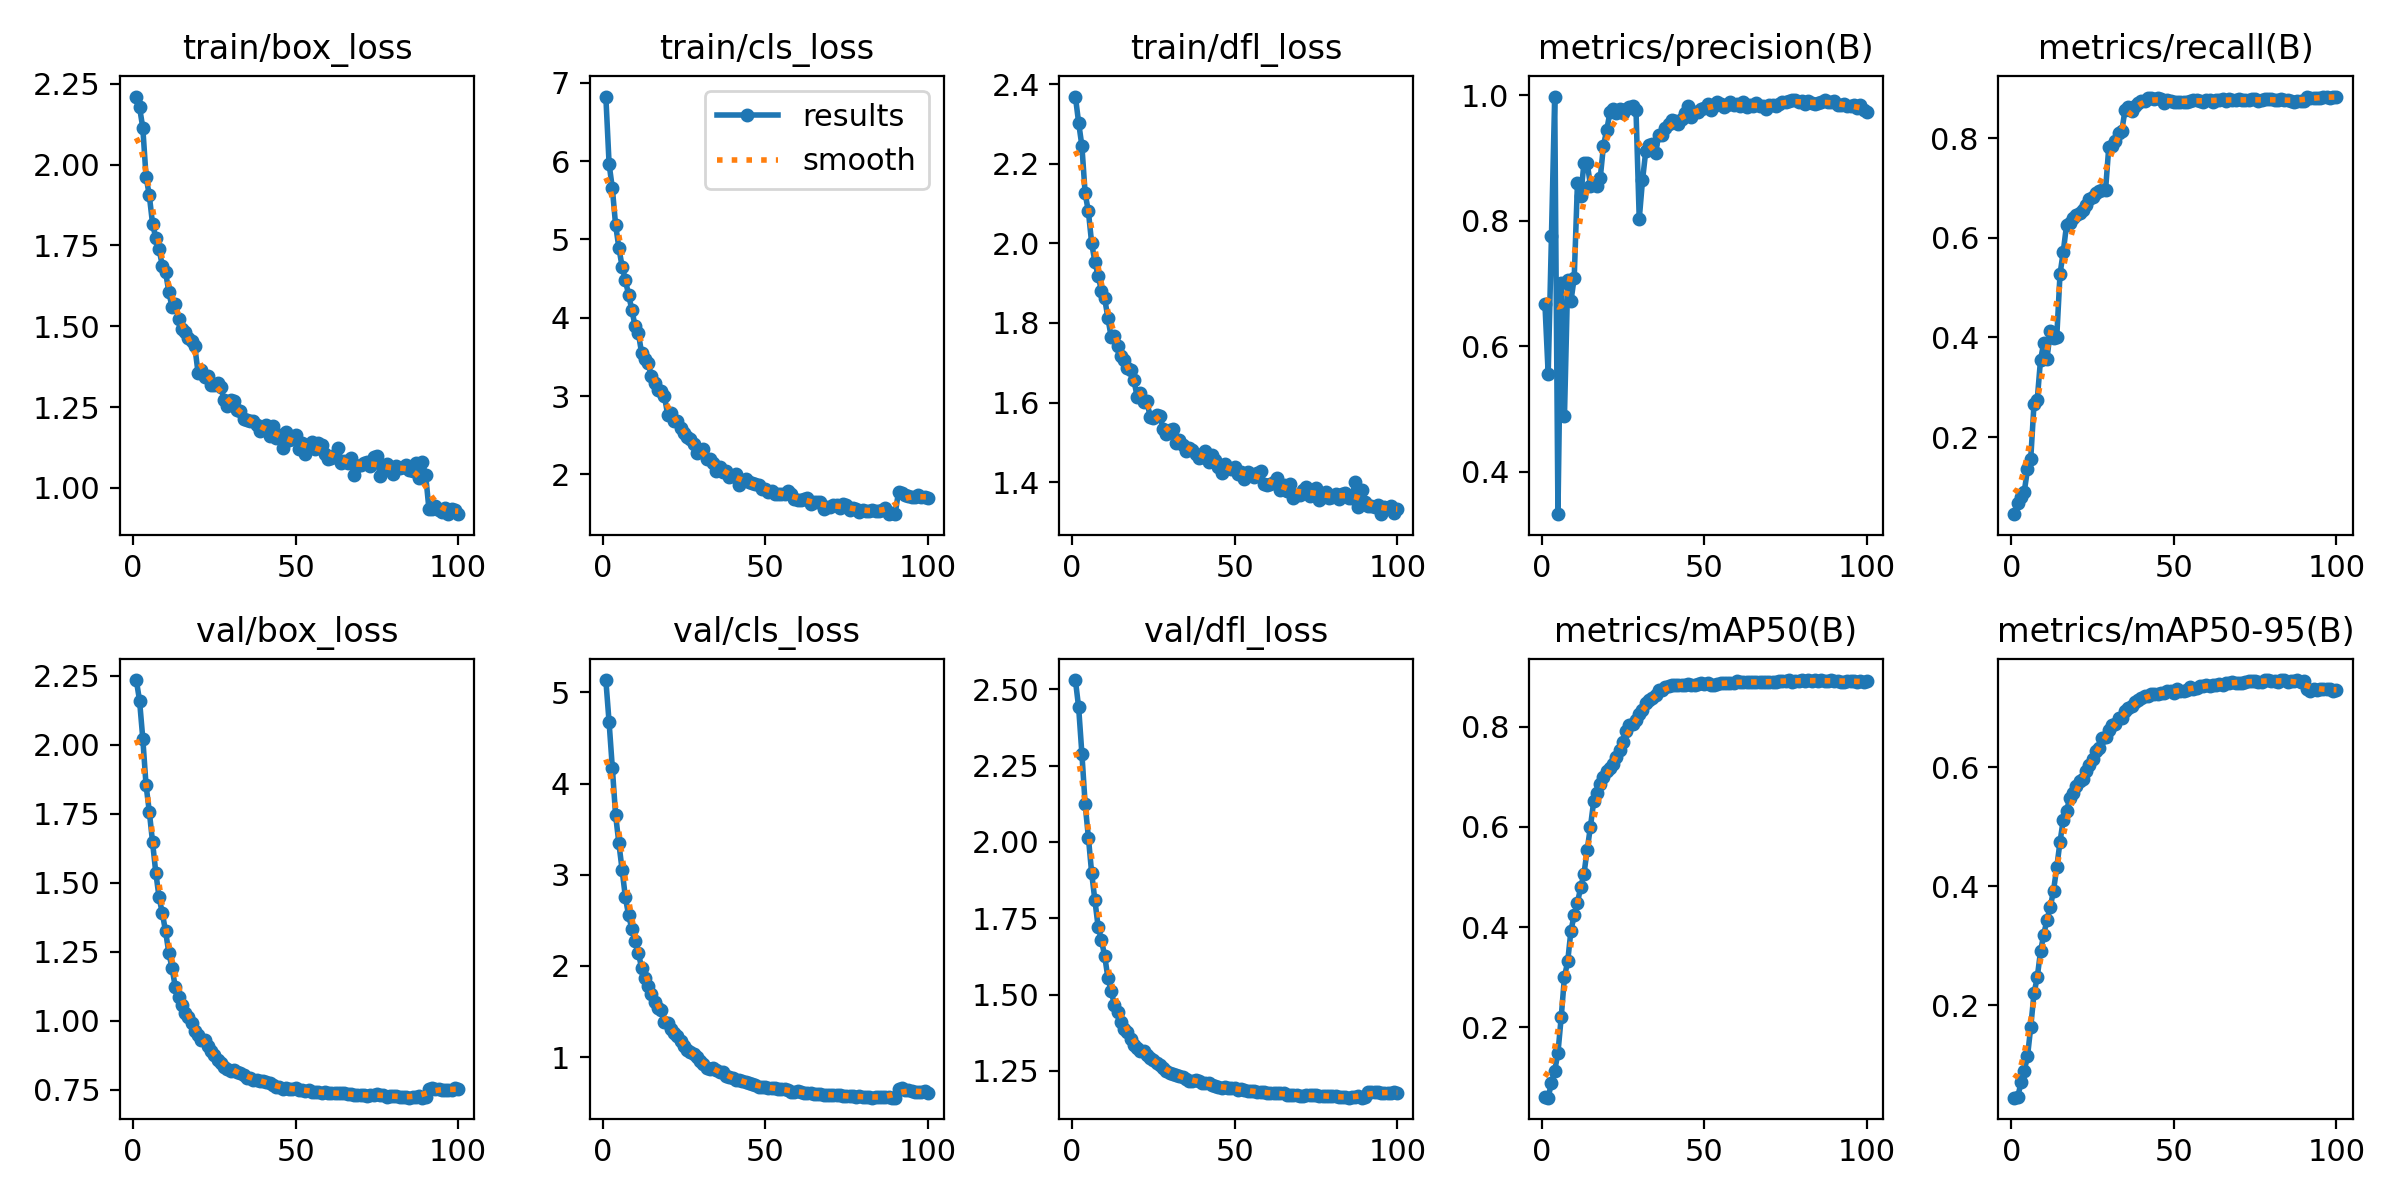

Data behind this chart, as committed beside it:
epoch, time, train/box_loss, train/cls_loss, train/dfl_loss, metrics/precision(B), metrics/recall(B), metrics/mAP50(B), metrics/mAP50-95(B), val/box_loss, val/cls_loss, val/dfl_loss, lr/pg0, lr/pg1, lr/pg2
1, 61.94, 2.211, 6.824, 2.369, 0.6667, 0.045, 0.06034, 0.04515, 2.234, 5.135, 2.531, 0.06704, 4.22054e-06, 4.22054e-06
2, 121, 2.178, 5.964, 2.303, 0.5551, 0.06761, 0.05931, 0.04605, 2.16, 4.672, 2.441, 0.03371, 8.40309e-06, 8.40309e-06
3, 179.8, 2.114, 5.654, 2.245, 0.7749, 0.08, 0.08941, 0.07069, 2.022, 4.17, 2.289, 0.0003788, 1.25003e-05, 1.25003e-05
4, 238.3, 1.963, 5.185, 2.125, 0.9976, 0.09, 0.1131, 0.0907, 1.853, 3.655, 2.124, 1.24182e-05, 1.24182e-05, 1.24182e-05
5, 296.8, 1.905, 4.896, 2.08, 0.3323, 0.1349, 0.1488, 0.1144, 1.757, 3.347, 2.015, 1.22902e-05, 1.22902e-05, 1.22902e-05
6, 355.3, 1.817, 4.652, 2.001, 0.7, 0.1568, 0.2197, 0.1639, 1.647, 3.054, 1.899, 1.21622e-05, 1.21622e-05, 1.21622e-05
7, 413.7, 1.773, 4.482, 1.954, 0.4883, 0.266, 0.3002, 0.2203, 1.536, 2.756, 1.809, 1.20342e-05, 1.20342e-05, 1.20342e-05
8, 472.2, 1.739, 4.291, 1.918, 0.7056, 0.275, 0.3316, 0.2471, 1.447, 2.554, 1.722, 1.19062e-05, 1.19062e-05, 1.19062e-05
9, 530.7, 1.688, 4.102, 1.881, 0.6721, 0.3546, 0.3929, 0.2906, 1.39, 2.409, 1.679, 1.17781e-05, 1.17781e-05, 1.17781e-05
10, 589.2, 1.667, 3.889, 1.862, 0.7087, 0.389, 0.4238, 0.319, 1.323, 2.276, 1.627, 1.16501e-05, 1.16501e-05, 1.16501e-05
11, 647.7, 1.607, 3.805, 1.812, 0.8606, 0.3573, 0.4485, 0.3441, 1.246, 2.142, 1.555, 1.15221e-05, 1.15221e-05, 1.15221e-05
12, 706.2, 1.558, 3.548, 1.765, 0.8386, 0.4128, 0.4795, 0.3647, 1.19, 1.979, 1.511, 1.13941e-05, 1.13941e-05, 1.13941e-05
13, 764.6, 1.567, 3.472, 1.768, 0.8918, 0.3983, 0.5061, 0.3927, 1.121, 1.872, 1.467, 1.12661e-05, 1.12661e-05, 1.12661e-05
14, 823.2, 1.522, 3.421, 1.743, 0.8915, 0.4011, 0.5543, 0.4319, 1.086, 1.782, 1.443, 1.1138e-05, 1.1138e-05, 1.1138e-05
15, 881.7, 1.491, 3.254, 1.717, 0.8558, 0.5272, 0.6006, 0.4749, 1.056, 1.695, 1.412, 1.101e-05, 1.101e-05, 1.101e-05
16, 940.2, 1.481, 3.17, 1.707, 0.8586, 0.572, 0.6511, 0.5113, 1.027, 1.609, 1.389, 1.0882e-05, 1.0882e-05, 1.0882e-05
17, 998.6, 1.462, 3.074, 1.687, 0.8555, 0.6257, 0.6671, 0.5258, 1.011, 1.535, 1.377, 1.0754e-05, 1.0754e-05, 1.0754e-05
18, 1057, 1.453, 3.059, 1.682, 0.8674, 0.6306, 0.6862, 0.5488, 0.9906, 1.512, 1.355, 1.0626e-05, 1.0626e-05, 1.0626e-05
19, 1116, 1.437, 3.003, 1.656, 0.9194, 0.6397, 0.6995, 0.5567, 0.9624, 1.382, 1.334, 1.04979e-05, 1.04979e-05, 1.04979e-05
20, 1174, 1.355, 2.764, 1.615, 0.9443, 0.6469, 0.7116, 0.5678, 0.9459, 1.379, 1.326, 1.03699e-05, 1.03699e-05, 1.03699e-05
21, 1232, 1.364, 2.782, 1.625, 0.9728, 0.6505, 0.7172, 0.5776, 0.9303, 1.305, 1.315, 1.02419e-05, 1.02419e-05, 1.02419e-05
22, 1291, 1.343, 2.684, 1.601, 0.9775, 0.656, 0.7257, 0.5794, 0.9305, 1.26, 1.315, 1.01139e-05, 1.01139e-05, 1.01139e-05
23, 1349, 1.347, 2.683, 1.603, 0.9715, 0.6654, 0.7385, 0.5942, 0.9062, 1.227, 1.302, 9.98586e-06, 9.98586e-06, 9.98586e-06
24, 1408, 1.319, 2.589, 1.564, 0.9785, 0.6786, 0.753, 0.6029, 0.8885, 1.177, 1.293, 9.85784e-06, 9.85784e-06, 9.85784e-06
25, 1466, 1.318, 2.534, 1.562, 0.9715, 0.682, 0.7694, 0.6137, 0.875, 1.121, 1.286, 9.72982e-06, 9.72982e-06, 9.72982e-06
26, 1525, 1.325, 2.471, 1.568, 0.9781, 0.6897, 0.7905, 0.6265, 0.8552, 1.078, 1.275, 9.6018e-06, 9.6018e-06, 9.6018e-06
27, 1583, 1.311, 2.452, 1.566, 0.9813, 0.6948, 0.8043, 0.6328, 0.8466, 1.054, 1.268, 9.47378e-06, 9.47378e-06, 9.47378e-06
28, 1642, 1.271, 2.388, 1.533, 0.983, 0.6964, 0.8047, 0.649, 0.8316, 1.034, 1.258, 9.34576e-06, 9.34576e-06, 9.34576e-06
29, 1700, 1.252, 2.278, 1.521, 0.9764, 0.6957, 0.8125, 0.6511, 0.826, 1.006, 1.251, 9.21774e-06, 9.21774e-06, 9.21774e-06
30, 1759, 1.271, 2.316, 1.531, 0.8025, 0.7828, 0.8252, 0.6619, 0.8186, 0.9612, 1.242, 9.08972e-06, 9.08972e-06, 9.08972e-06
31, 1817, 1.268, 2.329, 1.534, 0.8641, 0.785, 0.8323, 0.6708, 0.8218, 0.9212, 1.241, 8.9617e-06, 8.9617e-06, 8.9617e-06
32, 1875, 1.24, 2.19, 1.498, 0.9106, 0.7939, 0.8475, 0.6717, 0.8117, 0.8837, 1.237, 8.83368e-06, 8.83368e-06, 8.83368e-06
33, 1934, 1.236, 2.193, 1.507, 0.9201, 0.8099, 0.8526, 0.6828, 0.8111, 0.8646, 1.233, 8.70566e-06, 8.70566e-06, 8.70566e-06
34, 1992, 1.212, 2.146, 1.495, 0.9214, 0.8148, 0.8574, 0.6828, 0.804, 0.8845, 1.228, 8.57764e-06, 8.57764e-06, 8.57764e-06
35, 2051, 1.21, 2.047, 1.479, 0.9079, 0.8572, 0.8623, 0.6937, 0.7925, 0.8586, 1.222, 8.44962e-06, 8.44962e-06, 8.44962e-06
36, 2109, 1.207, 2.093, 1.485, 0.9362, 0.8628, 0.8736, 0.6992, 0.7914, 0.8423, 1.218, 8.3216e-06, 8.3216e-06, 8.3216e-06
37, 2168, 1.207, 2.031, 1.481, 0.9365, 0.8547, 0.8741, 0.7021, 0.7857, 0.8323, 1.217, 8.19358e-06, 8.19358e-06, 8.19358e-06
38, 2226, 1.196, 2.037, 1.471, 0.9478, 0.864, 0.8791, 0.709, 0.7856, 0.7956, 1.22, 8.06556e-06, 8.06556e-06, 8.06556e-06
39, 2285, 1.175, 1.966, 1.46, 0.954, 0.8706, 0.882, 0.7132, 0.7818, 0.7773, 1.216, 7.93754e-06, 7.93754e-06, 7.93754e-06
40, 2343, 1.186, 1.983, 1.463, 0.9597, 0.8757, 0.8827, 0.7161, 0.7796, 0.7725, 1.211, 7.80952e-06, 7.80952e-06, 7.80952e-06
41, 2402, 1.196, 2.001, 1.477, 0.959, 0.8743, 0.8822, 0.7189, 0.7784, 0.7512, 1.211, 7.68151e-06, 7.68151e-06, 7.68151e-06
42, 2460, 1.16, 1.868, 1.451, 0.9533, 0.88, 0.8832, 0.7203, 0.7732, 0.7455, 1.209, 7.55349e-06, 7.55349e-06, 7.55349e-06
43, 2519, 1.193, 1.917, 1.468, 0.9623, 0.88, 0.8837, 0.7227, 0.7667, 0.7385, 1.205, 7.42547e-06, 7.42547e-06, 7.42547e-06
44, 2577, 1.155, 1.936, 1.455, 0.972, 0.8793, 0.8833, 0.7221, 0.7597, 0.7221, 1.2, 7.29745e-06, 7.29745e-06, 7.29745e-06
45, 2636, 1.164, 1.897, 1.437, 0.9822, 0.88, 0.8848, 0.7224, 0.7573, 0.7126, 1.197, 7.16943e-06, 7.16943e-06, 7.16943e-06
46, 2694, 1.124, 1.885, 1.423, 0.9648, 0.8786, 0.8823, 0.7237, 0.7514, 0.703, 1.192, 7.04141e-06, 7.04141e-06, 7.04141e-06
47, 2753, 1.172, 1.873, 1.447, 0.9728, 0.8716, 0.8837, 0.7247, 0.7556, 0.6917, 1.196, 6.91339e-06, 6.91339e-06, 6.91339e-06
48, 2811, 1.148, 1.864, 1.436, 0.9736, 0.877, 0.8852, 0.7274, 0.7524, 0.6779, 1.195, 6.78537e-06, 6.78537e-06, 6.78537e-06
49, 2870, 1.15, 1.818, 1.433, 0.9771, 0.8759, 0.8862, 0.7281, 0.753, 0.6688, 1.194, 6.65735e-06, 6.65735e-06, 6.65735e-06
50, 2928, 1.164, 1.81, 1.438, 0.979, 0.8725, 0.8852, 0.7247, 0.7541, 0.6724, 1.194, 6.52933e-06, 6.52933e-06, 6.52933e-06
51, 2986, 1.119, 1.779, 1.421, 0.986, 0.8737, 0.8867, 0.7307, 0.7496, 0.6632, 1.188, 6.40131e-06, 6.40131e-06, 6.40131e-06
52, 3045, 1.138, 1.788, 1.425, 0.9756, 0.8736, 0.8837, 0.7285, 0.7499, 0.6615, 1.191, 6.27329e-06, 6.27329e-06, 6.27329e-06
53, 3104, 1.104, 1.754, 1.408, 0.9824, 0.8737, 0.8841, 0.7281, 0.7461, 0.6642, 1.186, 6.14527e-06, 6.14527e-06, 6.14527e-06
54, 3162, 1.123, 1.75, 1.424, 0.9884, 0.8733, 0.885, 0.7291, 0.7471, 0.6513, 1.185, 6.01725e-06, 6.01725e-06, 6.01725e-06
55, 3220, 1.14, 1.752, 1.42, 0.9861, 0.8747, 0.8864, 0.7345, 0.7425, 0.6516, 1.183, 5.88923e-06, 5.88923e-06, 5.88923e-06
56, 3279, 1.12, 1.746, 1.413, 0.9815, 0.877, 0.8867, 0.7307, 0.7407, 0.6493, 1.183, 5.76121e-06, 5.76121e-06, 5.76121e-06
57, 3337, 1.138, 1.788, 1.422, 0.9846, 0.876, 0.8875, 0.7328, 0.7393, 0.6386, 1.18, 5.63319e-06, 5.63319e-06, 5.63319e-06
58, 3396, 1.132, 1.744, 1.428, 0.9893, 0.8754, 0.8876, 0.7368, 0.7372, 0.6197, 1.179, 5.50517e-06, 5.50517e-06, 5.50517e-06
59, 3454, 1.105, 1.68, 1.396, 0.9844, 0.8723, 0.8868, 0.7361, 0.7396, 0.6193, 1.18, 5.37715e-06, 5.37715e-06, 5.37715e-06
60, 3513, 1.09, 1.668, 1.393, 0.986, 0.8764, 0.8914, 0.7376, 0.7365, 0.6268, 1.178, 5.24913e-06, 5.24913e-06, 5.24913e-06
... 40 more rows
